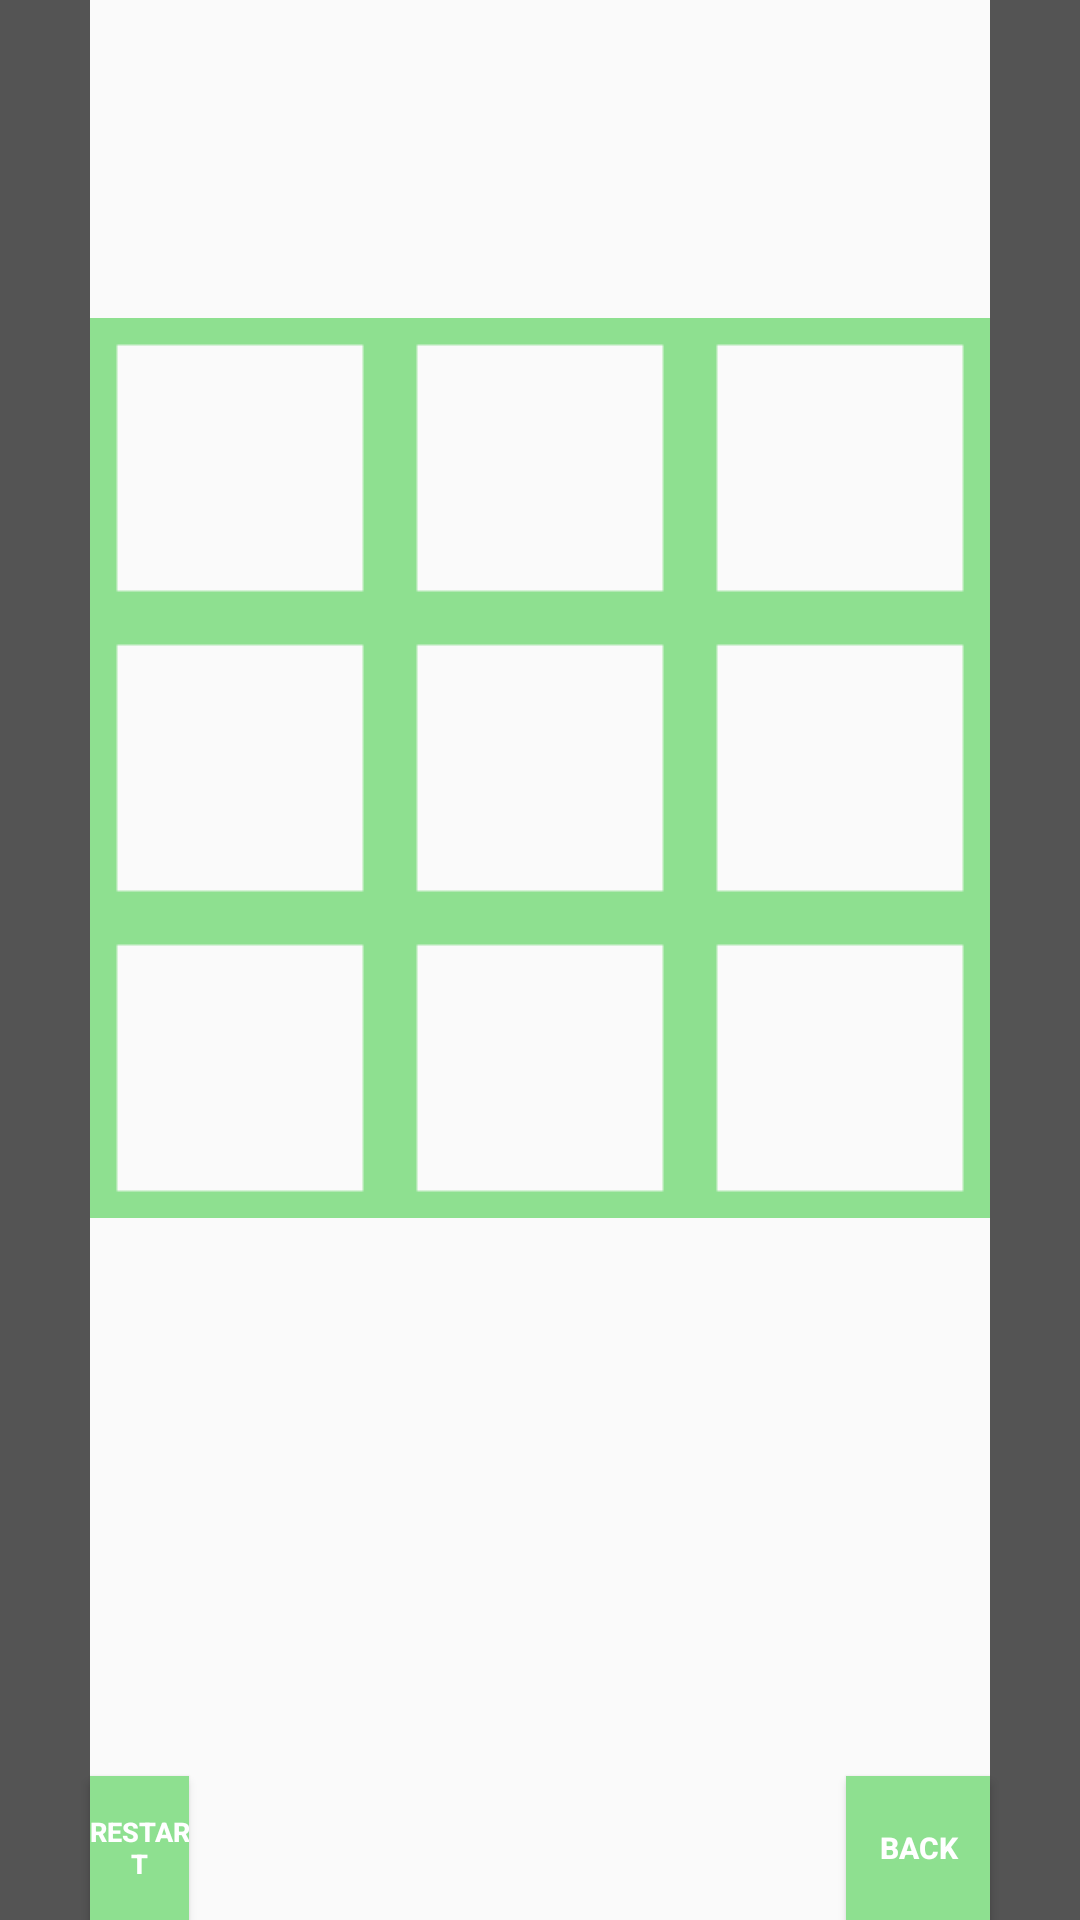

Layout XML and referenced resources for this Android screen:
<!-- AndroidManifest.xml: application theme AppTheme -->
<!-- res/layout/gamescreen.xml -->
<?xml version="1.0" encoding="utf-8"?>
<RelativeLayout android:layout_width="fill_parent" android:layout_height="fill_parent"
  xmlns:android="http://schemas.android.com/apk/res/android">
    <ImageButton android:id="@id/imageButton" android:tag="0" android:background="@null" android:layout_width="wrap_content" android:layout_height="wrap_content" android:layout_marginTop="106.0dip" android:src="@drawable/zero" android:layout_toLeftOf="@id/imageButton1" android:layout_alignParentTop="true" android:onClick="initialhandle" />
    <ImageButton android:id="@id/imageButton1" android:tag="1" android:background="@null" android:layout_width="wrap_content" android:layout_height="wrap_content" android:src="@drawable/zero" android:layout_alignTop="@id/imageButton" android:layout_centerHorizontal="true" android:onClick="initialhandle" />
    <ImageButton android:id="@id/imageButton2" android:tag="2" android:background="@null" android:layout_width="wrap_content" android:layout_height="wrap_content" android:src="@drawable/zero" android:layout_toRightOf="@id/imageButton1" android:layout_alignTop="@id/imageButton1" android:onClick="initialhandle" />
    <ImageButton android:id="@id/imageButton3" android:tag="3" android:background="@null" android:layout_width="wrap_content" android:layout_height="wrap_content" android:src="@drawable/zero" android:layout_below="@id/imageButton" android:layout_alignLeft="@id/imageButton" android:onClick="initialhandle" />
    <ImageButton android:id="@id/imageButton4" android:tag="4" android:background="@null" android:layout_width="wrap_content" android:layout_height="wrap_content" android:src="@drawable/zero" android:layout_below="@id/imageButton1" android:layout_centerHorizontal="true" android:onClick="initialhandle" />
    <ImageButton android:id="@id/imageButton5" android:tag="5" android:background="@null" android:layout_width="wrap_content" android:layout_height="wrap_content" android:src="@drawable/zero" android:layout_below="@id/imageButton2" android:layout_alignLeft="@id/imageButton2" android:onClick="initialhandle" />
    <ImageButton android:id="@id/imageButton6" android:tag="6" android:background="@null" android:layout_width="wrap_content" android:layout_height="wrap_content" android:src="@drawable/zero" android:layout_below="@id/imageButton3" android:layout_alignLeft="@id/imageButton3" android:onClick="initialhandle" />
    <ImageButton android:id="@id/imageButton7" android:tag="7" android:background="@null" android:layout_width="wrap_content" android:layout_height="wrap_content" android:src="@drawable/zero" android:layout_toRightOf="@id/imageButton6" android:layout_below="@id/imageButton4" android:onClick="initialhandle" />
    <ImageButton android:id="@id/imageButton8" android:tag="8" android:background="@null" android:layout_width="wrap_content" android:layout_height="wrap_content" android:src="@drawable/zero" android:layout_toRightOf="@id/imageButton4" android:layout_below="@id/imageButton5" android:onClick="initialhandle" />
    <TextView android:textAppearance="?android:textAppearanceMedium" android:textSize="10.0pt" android:id="@id/prompt" android:layout_width="wrap_content" android:layout_height="wrap_content" android:layout_marginTop="40.0dip" android:text="Click any square to begin!" android:layout_alignParentTop="true" android:layout_centerHorizontal="true" />
    <TextView android:textAppearance="?android:textAppearanceMedium" android:id="@id/move" android:layout_width="wrap_content" android:layout_height="wrap_content" android:layout_marginTop="49.0dip" android:text="It's your move" android:layout_below="@id/imageButton7" android:layout_alignLeft="@id/imageButton7" />
    <android.support.v7.widget.Toolbar android:id="@id/toolbar" android:background="#ff545454" android:layout_width="wrap_content" android:layout_height="fill_parent" android:minWidth="30.0dip" android:layout_alignParentBottom="true" />
    <android.support.v7.widget.Toolbar android:id="@id/useless" android:background="#ff545454" android:layout_width="wrap_content" android:layout_height="fill_parent" android:minWidth="30.0dip" android:layout_alignParentTop="true" android:layout_alignParentRight="true" />
    <Button android:textSize="9.0dip" android:textStyle="bold" android:textColor="#ffffffff" android:id="@id/restart" android:background="#ff8ee090" android:layout_width="wrap_content" android:layout_height="wrap_content" android:text="Restart" android:layout_toLeftOf="@id/prompt" android:layout_toRightOf="@id/toolbar" android:layout_alignParentBottom="true" style="?android:attr/buttonStyleSmall" />
    <Button android:textSize="10.0dip" android:textStyle="bold" android:textColor="#ffffffff" android:id="@id/back" android:background="#ff8ee090" android:layout_width="wrap_content" android:layout_height="wrap_content" android:text="Back" android:layout_toLeftOf="@id/useless" android:layout_alignParentBottom="true" style="?android:attr/buttonStyleSmall" />
</RelativeLayout>
<!-- resources referenced by this layout -->
<resources>
  <color name="colorPrimary">#fff7faf7</color>
  <color name="colorPrimaryDark">#ff8ee090</color>
  <color name="colorAccent">#ff8ee090</color>
  <style name="Theme.AppCompat.Light" parent="@style/Base.Theme.AppCompat.Light" />
  <style name="Base.Theme.AppCompat.Light" parent="@style/Base.V7.Theme.AppCompat.Light" />
  <style name="Widget.AppCompat.ActionMode" parent="@style/Base.Widget.AppCompat.ActionMode" />
  <style name="ThemeOverlay.AppCompat.Dialog" parent="@style/Base.ThemeOverlay.AppCompat.Dialog" />
  <style name="Widget.AppCompat.Light.ActionButton" parent="@style/Widget.AppCompat.ActionButton" />
  <style name="Widget.AppCompat.ButtonBar" parent="@style/Base.Widget.AppCompat.ButtonBar" />
  <style name="Widget.AppCompat.Toolbar" parent="@style/Base.Widget.AppCompat.Toolbar" />
  <style name="Widget.AppCompat.ImageButton" parent="@style/Base.Widget.AppCompat.ImageButton" />
  <style name="Widget.AppCompat.Light.SearchView" parent="@style/Widget.AppCompat.SearchView" />
  <style name="Theme.AppCompat.CompactMenu" parent="@style/Base.Theme.AppCompat.CompactMenu" />
  <color name="primary_material_light">@color/material_grey_100</color>
  <color name="primary_dark_material_light">@color/material_grey_600</color>
  <color name="accent_material_light">@color/material_deep_teal_500</color>
  <color name="ripple_material_light">#1f000000</color>
  <color name="button_material_light">#ffd6d7d7</color>
  <color name="background_floating_material_light">@android:color/white</color>
  <style name="AlertDialog.AppCompat.Light" parent="@style/Base.AlertDialog.AppCompat.Light" />
  <style name="Widget.AppCompat.Button" parent="@style/Base.Widget.AppCompat.Button" />
  <style name="Widget.AppCompat.Button.Small" parent="@style/Base.Widget.AppCompat.Button.Small" />
  <style name="Widget.AppCompat.EditText" parent="@style/Base.Widget.AppCompat.EditText" />
  <style name="Widget.AppCompat.RatingBar" parent="@style/Base.Widget.AppCompat.RatingBar" />
  <style name="Widget.AppCompat.RatingBar.Small" parent="@style/Base.Widget.AppCompat.RatingBar.Small" />
  <style name="Widget.AppCompat.SeekBar" parent="@style/Base.Widget.AppCompat.SeekBar" />
  <style name="Widget.AppCompat.Spinner" parent="@style/Base.Widget.AppCompat.Spinner" />
  <style name="Widget.AppCompat.ListMenuView" parent="@style/Base.Widget.AppCompat.ListMenuView" />
  <color name="foreground_material_light">@android:color/black</color>
  <color name="background_material_light">@color/material_grey_50</color>
  <style name="TextAppearance.AppCompat" parent="@style/Base.TextAppearance.AppCompat" />
  <style name="TextAppearance.AppCompat.Inverse" parent="@style/Base.TextAppearance.AppCompat.Inverse" />
  <color name="hint_foreground_material_dark">@color/bright_foreground_disabled_material_dark</color>
  <style name="TextAppearance.AppCompat.Large" parent="@style/Base.TextAppearance.AppCompat.Large" />
  <style name="TextAppearance.AppCompat.Medium" parent="@style/Base.TextAppearance.AppCompat.Medium" />
  <style name="TextAppearance.AppCompat.Small" parent="@style/Base.TextAppearance.AppCompat.Small" />
  <color name="highlighted_text_material_light">#66009688</color>
  <color name="hint_foreground_material_light">@color/bright_foreground_disabled_material_light</color>
  <color name="foreground_material_dark">@android:color/white</color>
  <style name="Widget.AppCompat.ActionButton" parent="@style/Base.Widget.AppCompat.ActionButton" />
  <style name="Base.Widget.AppCompat.Light.PopupMenu" parent="@style/Widget.AppCompat.ListPopupWindow" />
  <style name="Widget.AppCompat.SearchView" parent="@style/Base.Widget.AppCompat.SearchView" />
  <color name="material_grey_100">#fff5f5f5</color>
  <color name="material_grey_600">#ff757575</color>
  <color name="material_deep_teal_500">#ff009688</color>
  <style name="Base.AlertDialog.AppCompat.Light" parent="@style/Base.AlertDialog.AppCompat" />
</resources>
